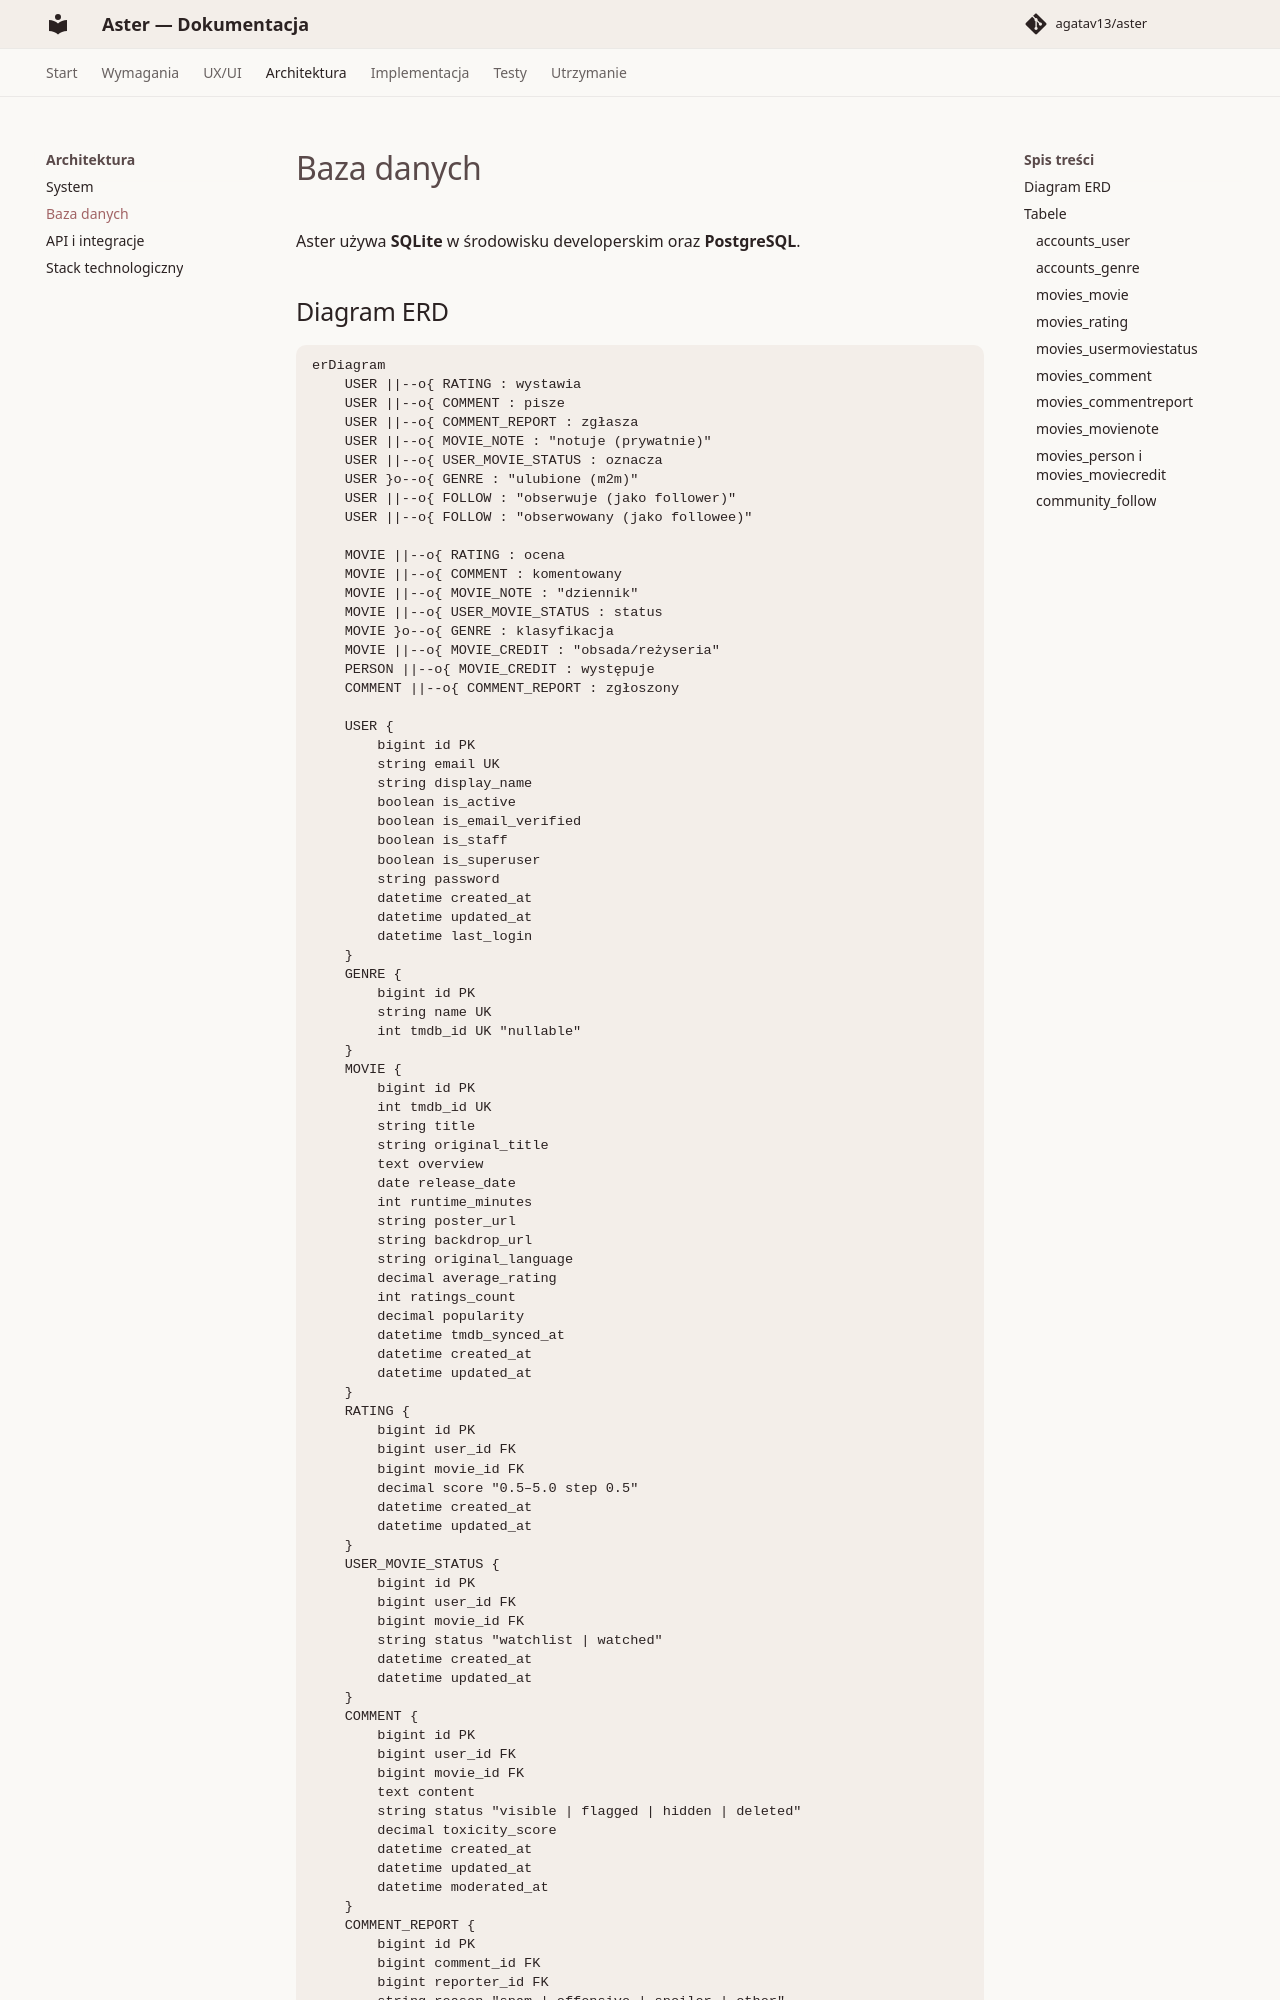

repository: agatav13/aster · page: architecture/database/index.html · generator: mkdocs

# Baza danych

Aster używa **SQLite** w środowisku developerskim oraz
**PostgreSQL**.

## Diagram ERD

```mermaid
erDiagram
    USER ||--o{ RATING : wystawia
    USER ||--o{ COMMENT : pisze
    USER ||--o{ COMMENT_REPORT : zgłasza
    USER ||--o{ MOVIE_NOTE : "notuje (prywatnie)"
    USER ||--o{ USER_MOVIE_STATUS : oznacza
    USER }o--o{ GENRE : "ulubione (m2m)"
    USER ||--o{ FOLLOW : "obserwuje (jako follower)"
    USER ||--o{ FOLLOW : "obserwowany (jako followee)"

    MOVIE ||--o{ RATING : ocena
    MOVIE ||--o{ COMMENT : komentowany
    MOVIE ||--o{ MOVIE_NOTE : "dziennik"
    MOVIE ||--o{ USER_MOVIE_STATUS : status
    MOVIE }o--o{ GENRE : klasyfikacja
    MOVIE ||--o{ MOVIE_CREDIT : "obsada/reżyseria"
    PERSON ||--o{ MOVIE_CREDIT : występuje
    COMMENT ||--o{ COMMENT_REPORT : zgłoszony
